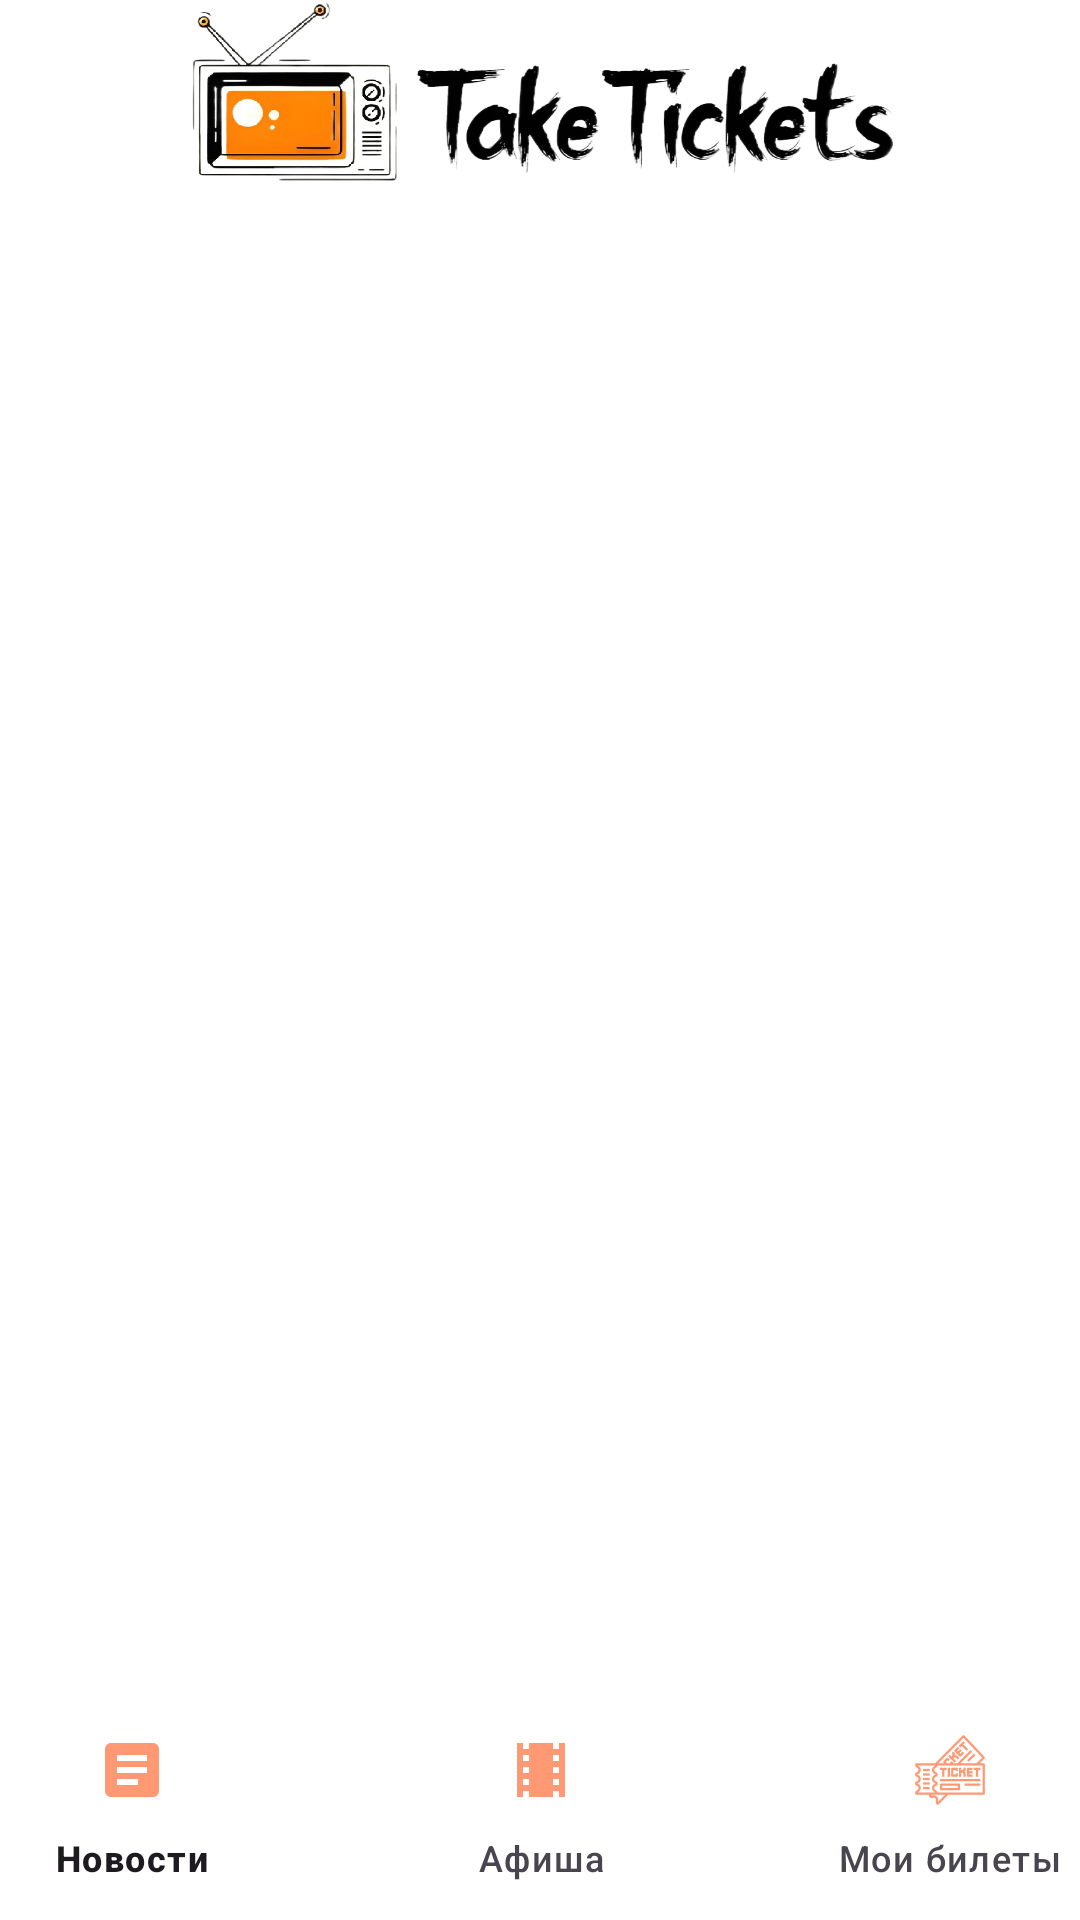

Android layout source for this screen:
<!-- AndroidManifest.xml: application theme Base.Theme.TakeTickets -->
<!-- res/layout/activity_main.xml -->
<?xml version="1.0" encoding="utf-8"?>
<androidx.constraintlayout.widget.ConstraintLayout xmlns:android="http://schemas.android.com/apk/res/android"
    xmlns:app="http://schemas.android.com/apk/res-auto"
    xmlns:tools="http://schemas.android.com/tools"
    android:id="@+id/main"
    android:layout_width="match_parent"
    android:layout_height="match_parent"
    android:background="#FFFFFF"
    tools:context=".MainActivity">

    <com.google.android.material.bottomnavigation.BottomNavigationView
        android:id="@+id/bottomBar"
        android:layout_width="409dp"
        android:layout_height="74dp"
        android:background="#FFFFFF"
        android:foregroundTint="#070707"
        app:itemIconTint="@color/coral"
        app:layout_constraintBottom_toBottomOf="parent"
        app:layout_constraintEnd_toEndOf="parent"
        app:layout_constraintStart_toStartOf="parent"

        app:menu="@menu/bottom_navigation_menu" />

    <FrameLayout
        android:id="@+id/main_Fragment"
        android:layout_width="392dp"
        android:layout_height="660dp"
        android:layout_marginStart="10dp"
        android:layout_marginEnd="10dp"
        app:layout_constraintBottom_toTopOf="@+id/bottomBar"
        app:layout_constraintEnd_toEndOf="parent"
        app:layout_constraintStart_toStartOf="parent"
        app:layout_constraintTop_toBottomOf="@+id/imageView"
        app:layout_constraintVertical_bias="0.0" />

    <ImageView
        android:id="@+id/imageView"
        android:layout_width="394dp"
        android:layout_height="71dp"
        android:background="#FFFFFF"
        app:layout_constraintEnd_toEndOf="parent"
        app:layout_constraintStart_toStartOf="parent"
        app:layout_constraintTop_toTopOf="parent"
        app:srcCompat="@drawable/top_logo" />


</androidx.constraintlayout.widget.ConstraintLayout>
<!-- resources referenced by this layout -->
<resources>
  <color name="coral">#FF7F50</color>
  <!-- drawable top_logo: png bitmap (drawable, 142971 bytes) -->
  <style name="Base.Theme.TakeTickets" parent="Theme.Material3.DayNight.NoActionBar">
          
          <item name="android:windowBackground">@android:color/white</item>
          <item name="colorPrimaryDark">@color/white</item>
      </style>
  <color name="white">#FFFFFFFF</color>
</resources>
